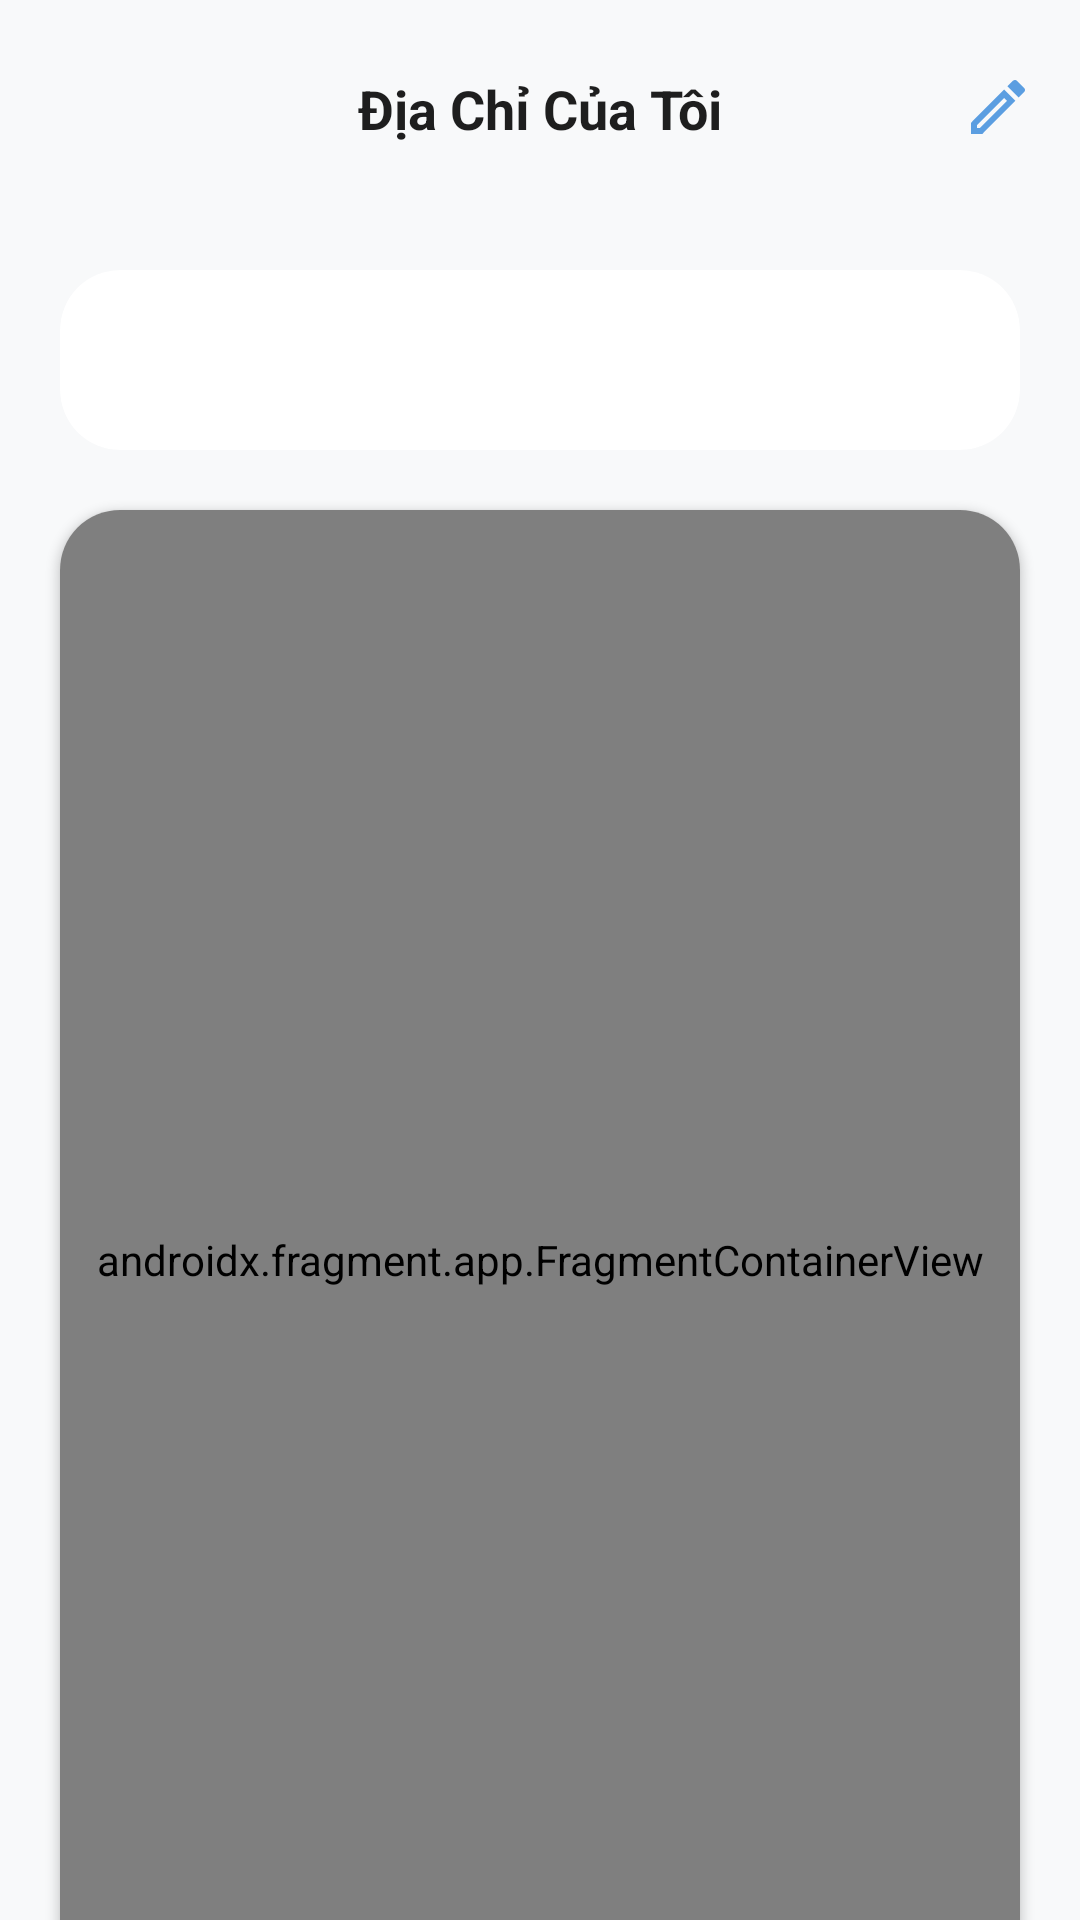

Produce the Android XML layout that renders to this screen, including the resource entries it uses.
<!-- AndroidManifest.xml: application theme Theme.EcomApp -->
<!-- res/layout/fragment_address.xml -->
<?xml version="1.0" encoding="utf-8"?>
<androidx.constraintlayout.widget.ConstraintLayout xmlns:android="http://schemas.android.com/apk/res/android"
    xmlns:app="http://schemas.android.com/apk/res-auto"
    xmlns:tools="http://schemas.android.com/tools"
    android:layout_width="match_parent"
    android:layout_height="match_parent"
    android:background="@color/white_frame"
    tools:context=".ui.view.setting.AddressFragment">

    <androidx.cardview.widget.CardView
        android:id="@+id/cardView"
        android:layout_width="wrap_content"
        android:layout_height="wrap_content"
        android:layout_marginStart="5dp"
        android:backgroundTint="@android:color/transparent"
        app:cardCornerRadius="50dp"
        app:cardElevation="0dp"
        app:layout_constraintBottom_toBottomOf="parent"
        app:layout_constraintStart_toStartOf="parent"
        app:layout_constraintTop_toTopOf="parent"
        app:layout_constraintVertical_bias="0.02">

        <ImageButton
            android:id="@+id/btnBack"
            android:layout_width="45dp"
            android:layout_height="45dp"
            android:background="@android:color/transparent"
            android:padding="15dp"
            android:scaleType="fitXY"
            android:src="@drawable/left_arrow_lvk" />

        <TextView
            android:id="@+id/btnCancel"
            android:layout_width="wrap_content"
            android:layout_height="wrap_content"
            android:background="@android:color/transparent"
            android:padding="11dp"
            android:text="Hủy"
            android:textColor="@color/primary_color"
            android:textSize="16sp"
            android:visibility="invisible"/>

    </androidx.cardview.widget.CardView>

    <TextView
        android:layout_width="wrap_content"
        android:layout_height="wrap_content"
        android:text="Địa Chỉ Của Tôi"
        android:textColor="@color/black_Bold"
        android:textSize="18sp"
        android:textStyle="bold"
        android:layout_marginTop="24dp"
        app:layout_constraintEnd_toEndOf="parent"
        app:layout_constraintStart_toStartOf="parent"
        app:layout_constraintTop_toTopOf="parent" />

    <ImageButton
        android:id="@+id/btnEdit"
        android:layout_width="45dp"
        android:layout_height="45dp"
        android:layout_marginTop="13dp"
        android:layout_marginEnd="5dp"
        android:background="@android:color/transparent"
        android:src="@drawable/edit_icon"
        android:visibility="visible"
        app:layout_constraintEnd_toEndOf="parent"
        app:layout_constraintTop_toTopOf="parent" />

    <TextView
        android:id="@+id/btnSave"
        android:layout_width="wrap_content"
        android:layout_height="wrap_content"
        android:layout_marginTop="12dp"
        android:layout_marginEnd="4dp"
        android:background="@android:color/transparent"
        android:padding="11dp"
        android:text="Save"
        android:textColor="@color/primary_color"
        android:textSize="16sp"
        android:visibility="invisible"
        app:layout_constraintEnd_toEndOf="parent"
        app:layout_constraintTop_toTopOf="parent" />

    <androidx.cardview.widget.CardView
        android:layout_width="match_parent"
        android:layout_height="60dp"
        android:layout_marginStart="20dp"
        android:layout_marginTop="90dp"
        android:layout_marginEnd="20dp"
        android:backgroundTint="@color/white"
        app:cardCornerRadius="20dp"
        app:cardElevation="0dp"
        app:layout_constraintStart_toStartOf="parent"
        app:layout_constraintTop_toTopOf="parent">

        <EditText
            android:id="@+id/txtAddress"
            android:layout_width="match_parent"
            android:layout_height="match_parent"
            android:layout_marginStart="10dp"
            android:background="@android:color/transparent"
            android:textSize="16sp"
            android:textStyle="bold"
            android:enabled="false"/>

    </androidx.cardview.widget.CardView>

    <androidx.cardview.widget.CardView
        android:id="@+id/cvMap"
        android:layout_width="match_parent"
        android:layout_height="wrap_content"
        android:layout_marginStart="20dp"
        android:layout_marginTop="170dp"
        android:layout_marginEnd="20dp"
        app:cardCornerRadius="20dp"
        app:layout_constraintStart_toStartOf="parent"
        app:layout_constraintTop_toTopOf="parent">

        <androidx.fragment.app.FragmentContainerView
            android:id="@+id/btnMap"
            android:name="com.google.android.gms.maps.SupportMapFragment"
            android:layout_width="match_parent"
            android:layout_height="500dp" />

    </androidx.cardview.widget.CardView>

</androidx.constraintlayout.widget.ConstraintLayout>
<!-- resources referenced by this layout -->
<resources>
  <color name="black_Bold">#1E1E1E</color>
  <color name="primary_color">#5B9EE1</color>
  <color name="white">#FFFFFFFF</color>
  <color name="white_frame">#F8F9FA</color>
  <!-- drawable edit_icon (drawable) -->
  <vector xmlns:android="http://schemas.android.com/apk/res/android" android:height="24dp" android:tint="#5B9EE1" android:viewportHeight="24" android:viewportWidth="24" android:width="24dp">
        
      <path android:fillColor="@android:color/white" android:pathData="M14.06,9.02l0.92,0.92L5.92,19L5,19v-0.92l9.06,-9.06M17.66,3c-0.25,0 -0.51,0.1 -0.7,0.29l-1.83,1.83 3.75,3.75 1.83,-1.83c0.39,-0.39 0.39,-1.02 0,-1.41l-2.34,-2.34c-0.2,-0.2 -0.45,-0.29 -0.71,-0.29zM14.06,6.19L3,17.25L3,21h3.75L17.81,9.94l-3.75,-3.75z"/>
      
  </vector>
  <style name="Theme.EcomApp" parent="Base.Theme.EcomApp" />
  <style name="Base.Theme.EcomApp" parent="Theme.MaterialComponents.DayNight.NoActionBar">
          
          <item name="android:statusBarColor">@color/white_frame</item>
          <item name="android:windowLightStatusBar">true</item>
      </style>
</resources>
